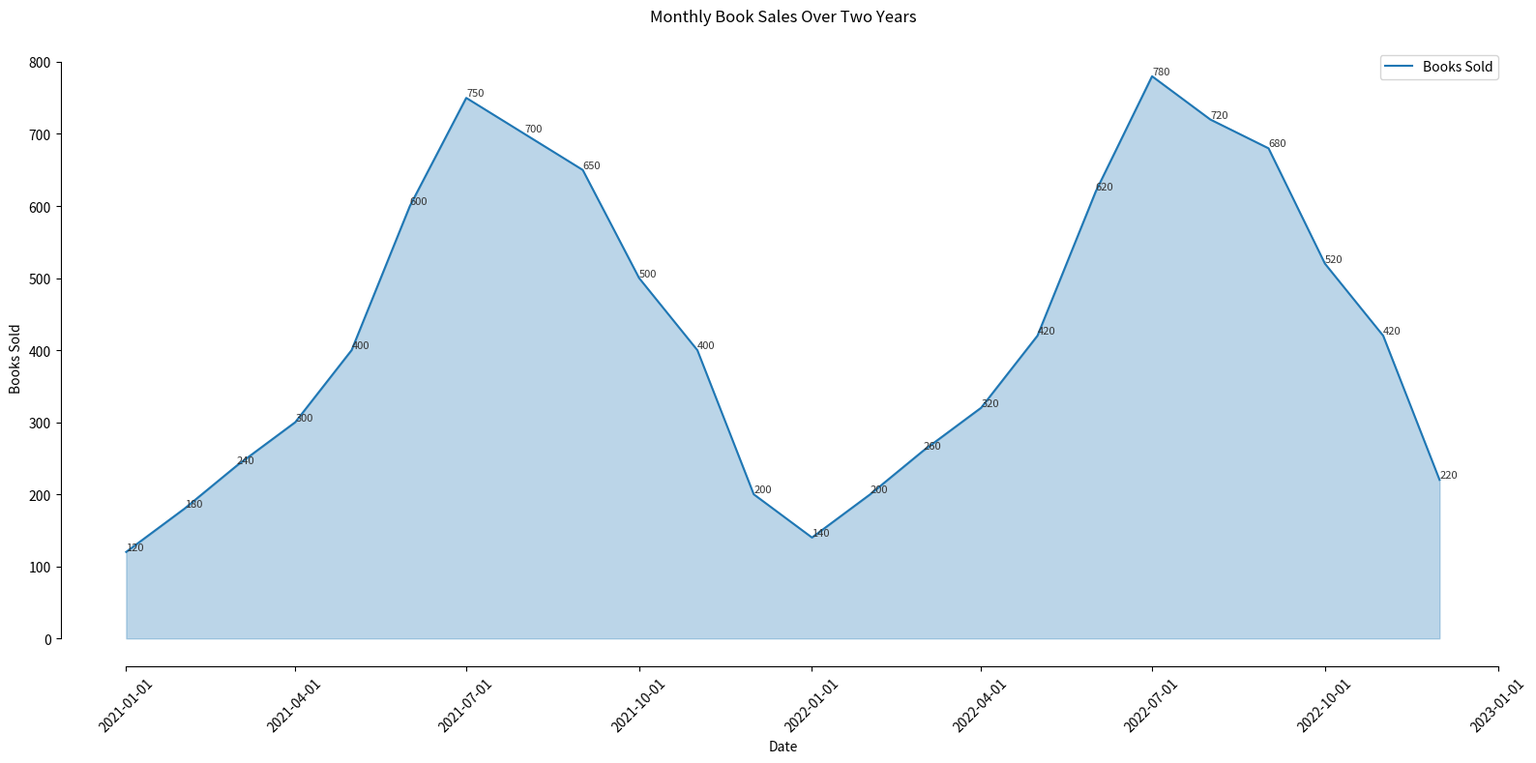

Reproduce this figure in Python.

import seaborn as sns
import pandas as pd
import matplotlib.pyplot as plt

# Data
data = {
    'Date': ['2021-01-01', '2021-02-01', '2021-03-01', '2021-04-01', '2021-05-01',
             '2021-06-01', '2021-07-01', '2021-08-01', '2021-09-01', '2021-10-01',
             '2021-11-01', '2021-12-01', '2022-01-01', '2022-02-01', '2022-03-01',
             '2022-04-01', '2022-05-01', '2022-06-01', '2022-07-01', '2022-08-01',
             '2022-09-01', '2022-10-01', '2022-11-01', '2022-12-01'],
    'Books_Sold': [120, 180, 240, 300, 400, 600, 750, 700, 650, 500, 400, 200, 
                   140, 200, 260, 320, 420, 620, 780, 720, 680, 520, 420, 220]
}

df = pd.DataFrame(data)
df['Date'] = pd.to_datetime(df['Date'])

# Plot
plt.figure(figsize=(16, 8))
ax = sns.lineplot(x='Date', y='Books_Sold', data=df, color='#1f77b4', label='Books Sold')
ax.fill_between(df['Date'], df['Books_Sold'], color='#1f77b4', alpha=0.3)

# Annotations
for index, value in df.iterrows():
    ax.text(value['Date'], value['Books_Sold'], str(value['Books_Sold']), verticalalignment='bottom',
            horizontalalignment='left', color='#333333', fontsize=8)
    
# Aesthetics
plt.title('Monthly Book Sales Over Two Years', pad=20)
plt.xlabel('Date')
plt.ylabel('Books Sold')
sns.despine(trim=True)

# Display
plt.xticks(rotation=45)
plt.tight_layout()
plt.show()
